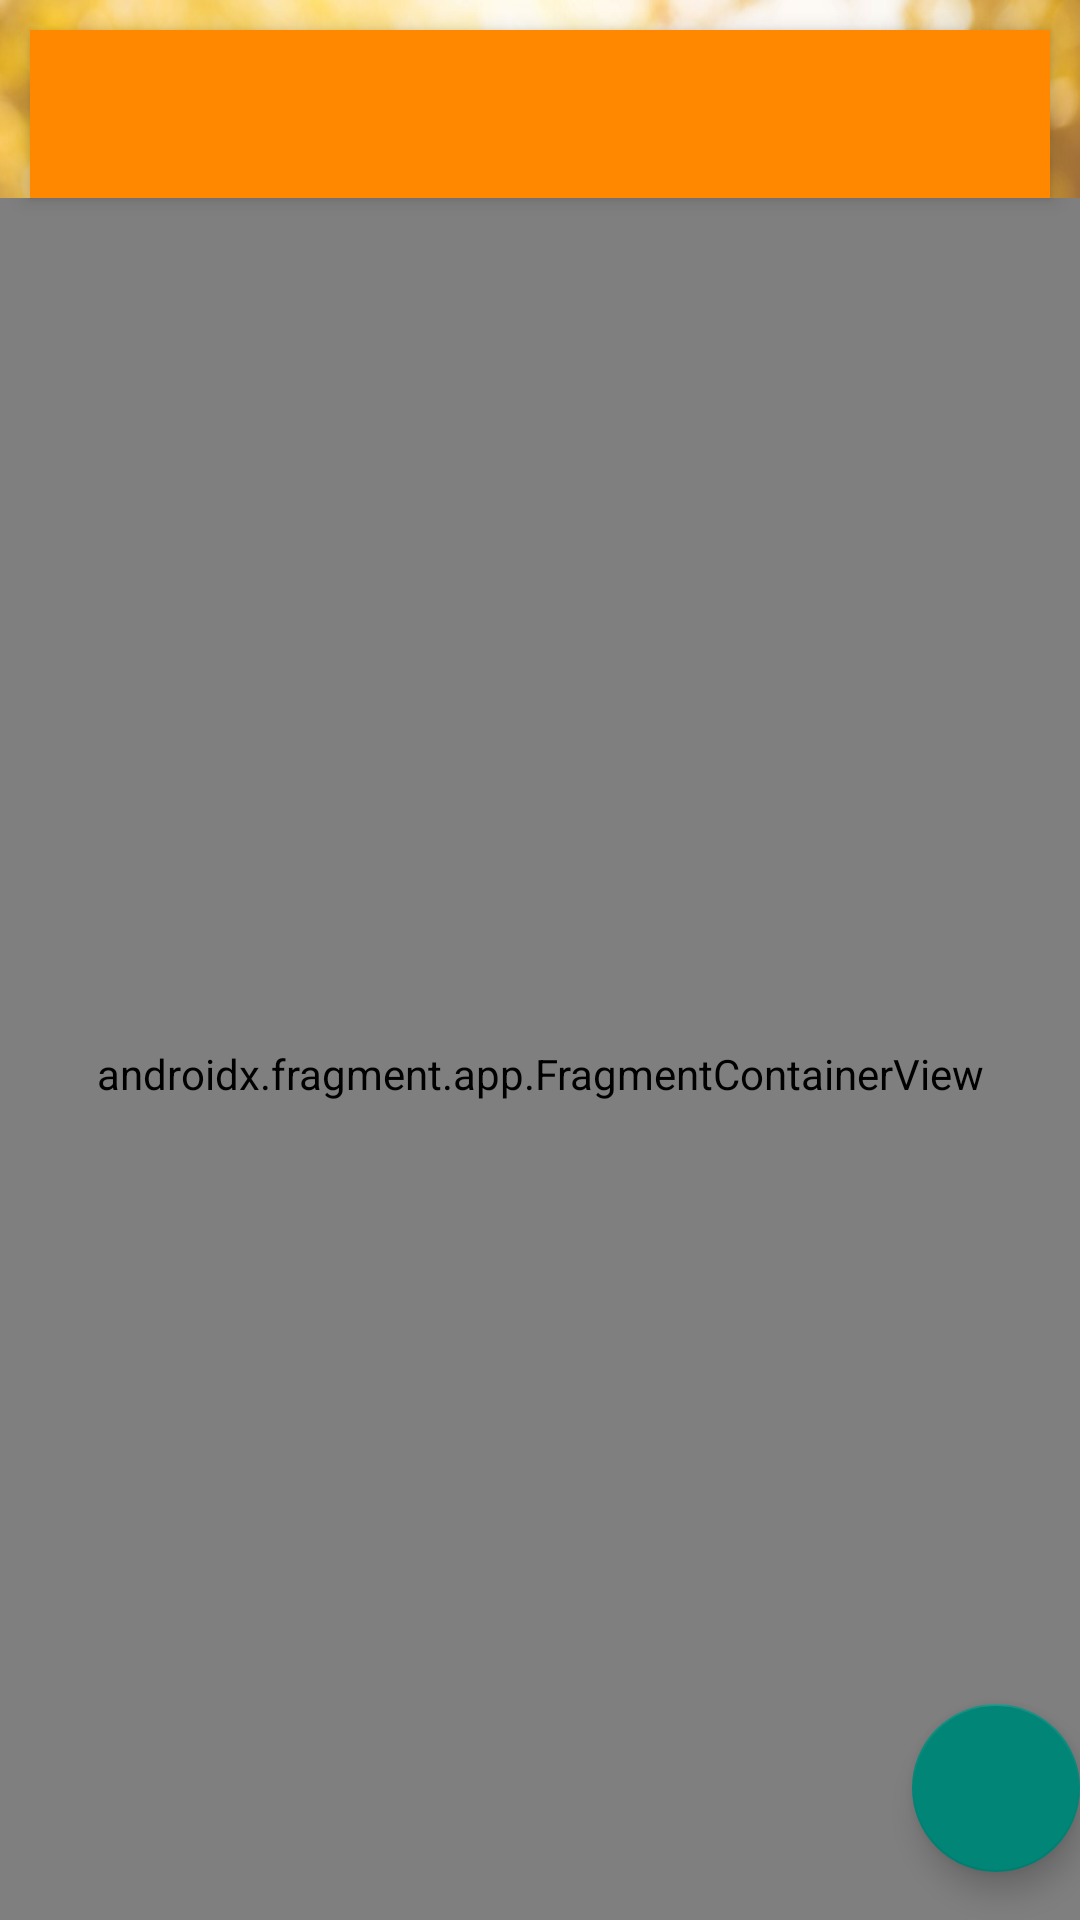

Reconstruct the res/layout file that produces this screen, plus the resources it refers to.
<!-- AndroidManifest.xml: application theme Theme.Restaurant_App.NoActionBar -->
<!-- res/layout/app_bar_drawernav.xml -->
<?xml version="1.0" encoding="utf-8"?>
<androidx.coordinatorlayout.widget.CoordinatorLayout
    xmlns:android="http://schemas.android.com/apk/res/android"
    xmlns:app="http://schemas.android.com/apk/res-auto"
    xmlns:tools="http://schemas.android.com/tools"
    android:layout_width="match_parent"
    android:layout_height="match_parent"
    android:background="@drawable/wooden_board"
    tools:context=".DrawernavActivity">

    <com.google.android.material.appbar.AppBarLayout
        android:layout_width="match_parent"
        android:layout_height="wrap_content"
        android:elevation="10dp"
        android:layout_margin="10dp"
        android:theme="@style/Theme.Restaurant_App.AppBarOverlay">
        <androidx.appcompat.widget.Toolbar
            android:id="@+id/toolbar"
            android:layout_width="match_parent"
            android:layout_height="?actionBarSize"
            android:background="?attr/colorPrimary"
            android:theme="@style/Theme.Restaurant_App.PopupOverlay" />
    </com.google.android.material.appbar.AppBarLayout>

    <include
        android:id="@+id/include"
        layout="@layout/content_drawernav"
        app:layout_anchorGravity="center" />

    <com.google.android.material.floatingactionbutton.FloatingActionButton
        android:id="@+id/fab"
        android:layout_width="wrap_content"
        android:layout_height="wrap_content"
        android:layout_gravity="bottom|end"
        android:layout_marginEnd="@dimen/fab_margin"
        android:layout_marginBottom="16dp"
        app:srcCompat="@drawable/ic_lapiz"
        tools:ignore="ContentDescription,SpeakableTextPresentCheck" />

</androidx.coordinatorlayout.widget.CoordinatorLayout>
<!-- res/layout/content_drawernav.xml (included above) -->
<?xml version="1.0" encoding="utf-8"?>
<androidx.constraintlayout.widget.ConstraintLayout
    xmlns:android="http://schemas.android.com/apk/res/android"
    xmlns:app="http://schemas.android.com/apk/res-auto"
    xmlns:tools="http://schemas.android.com/tools"
    android:layout_width="match_parent"
    android:layout_height="match_parent"
    tools:showIn="@layout/app_bar_drawernav"
    app:layout_behavior="@string/appbar_scrolling_view_behavior">


    <androidx.fragment.app.FragmentContainerView
        android:id="@+id/fragment_content"
        android:name="androidx.navigation.fragment.NavHostFragment"
        android:layout_width="match_parent"
        android:layout_height="match_parent"
        app:defaultNavHost="true"
        app:layout_constraintBottom_toBottomOf="parent"
        app:layout_constraintLeft_toLeftOf="parent"
        app:layout_constraintRight_toRightOf="parent"
        app:layout_constraintTop_toTopOf="parent"
        app:navGraph="@navigation/nav_graph" />

</androidx.constraintlayout.widget.ConstraintLayout>
<!-- resources referenced by this layout -->
<resources>
  <!-- drawable wooden_board: jpg bitmap (drawable-xhdpi, 322727 bytes) -->
  <style name="Theme.Restaurant_App.AppBarOverlay" parent="ThemeOverlay.AppCompat.Dark.ActionBar" />
  <style name="Theme.Restaurant_App.PopupOverlay" parent="ThemeOverlay.AppCompat.Light" />
  <style name="Theme.Restaurant_App.NoActionBar">
          <item name="windowActionBar">false</item>
          <item name="windowNoTitle">true</item>
      </style>
</resources>
